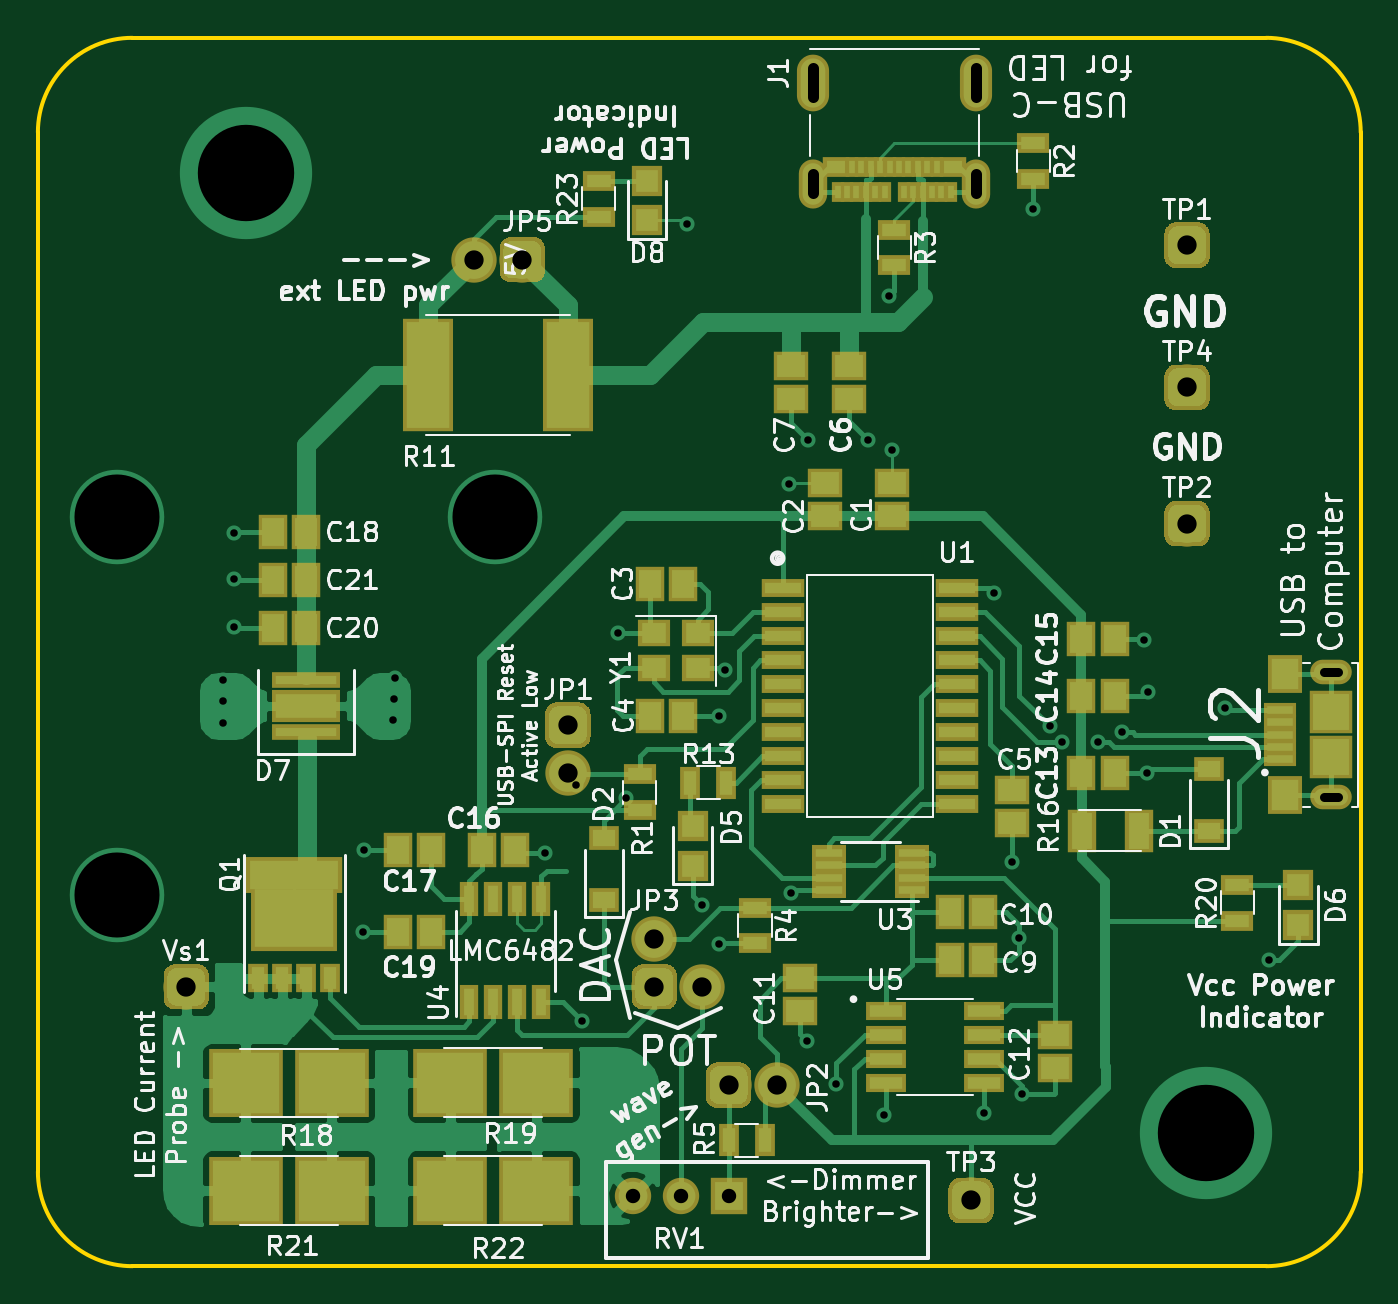
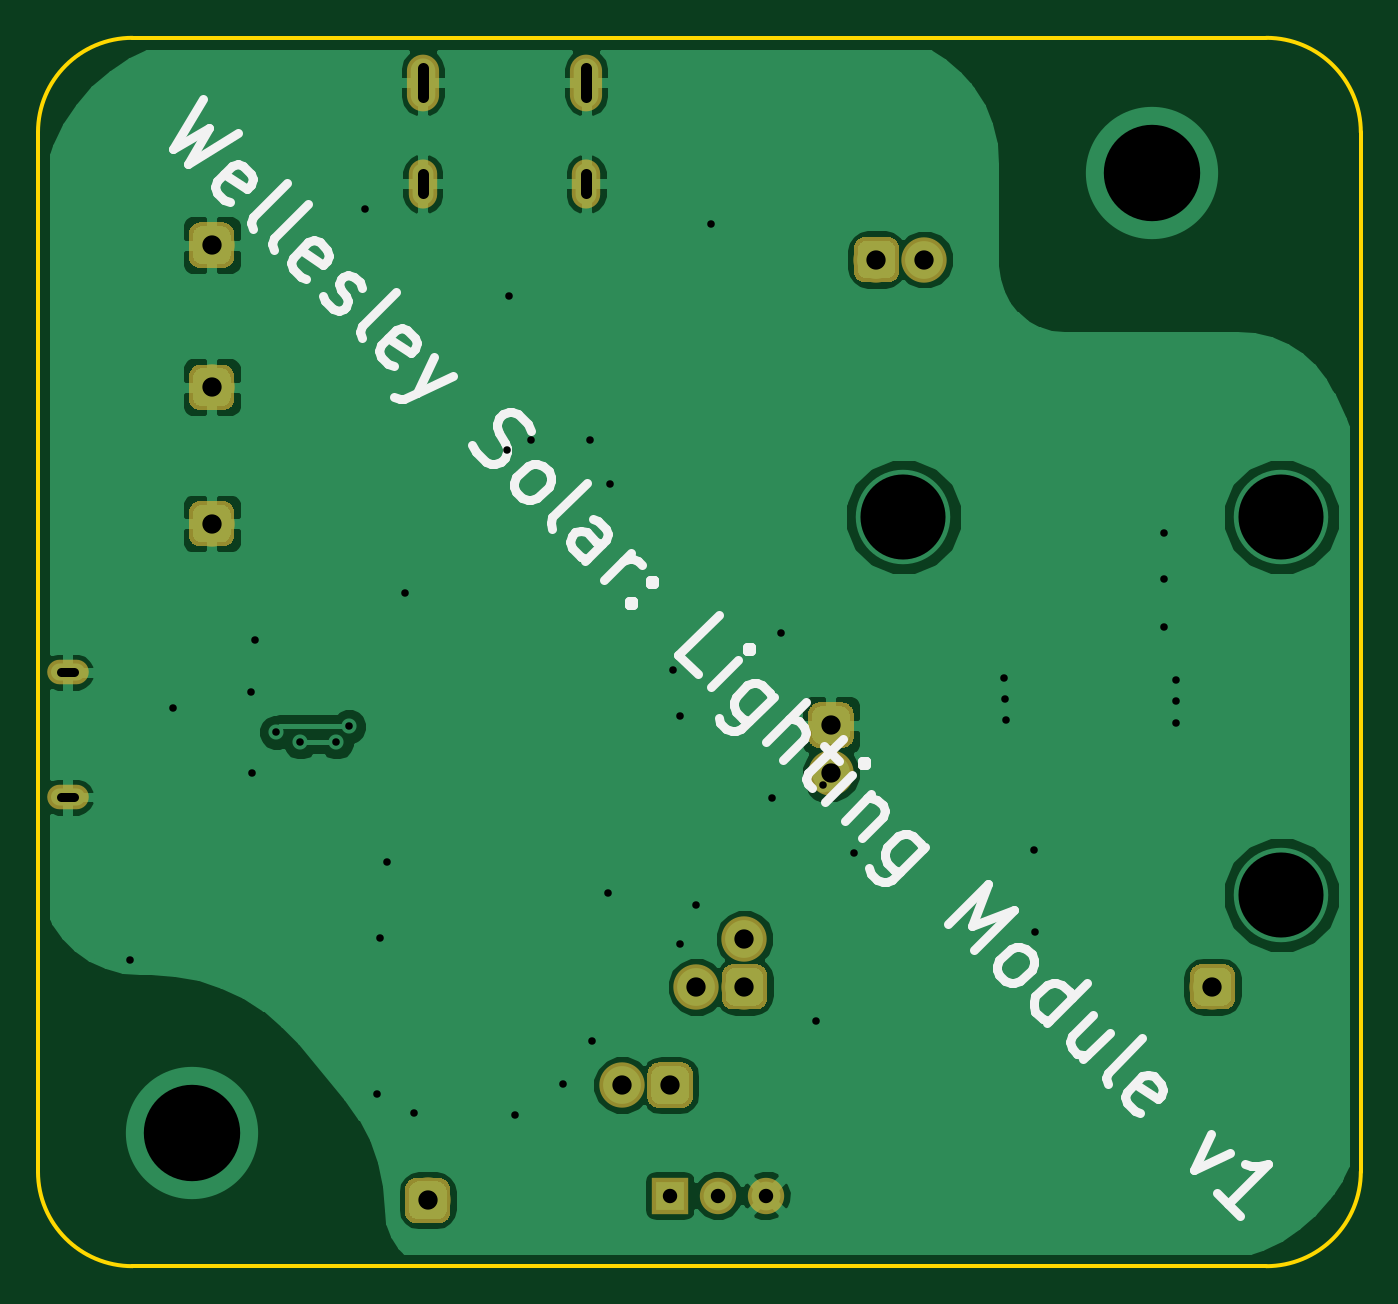
Circuit board: 8 layer files. Board 70.0 x 65.0 mm.
- bottom_copper: Lighting-B.Cu.gbr (62535 bytes)
- bottom_mask: Lighting-B.Mask.gbr (17839 bytes)
- bottom_silk: Lighting-B.SilkS.gbr (8329 bytes)
- outline: Lighting-Edge.Cuts.gbr (975 bytes)
- top_copper: Lighting-F.Cu.gbr (75489 bytes)
- top_mask: Lighting-F.Mask.gbr (24322 bytes)
- top_silk: Lighting-F.SilkS.gbr (92836 bytes)
- drill: Lighting.drl (1367 bytes)

=== bottom_copper: Lighting-B.Cu.gbr (62535 bytes, source omitted) ===
=== bottom_mask: Lighting-B.Mask.gbr (17839 bytes, source omitted) ===
=== bottom_silk: Lighting-B.SilkS.gbr (8329 bytes, source omitted) ===
=== outline: Lighting-Edge.Cuts.gbr ===
G04 #@! TF.GenerationSoftware,KiCad,Pcbnew,(5.0.0)*
G04 #@! TF.CreationDate,2020-05-11T21:56:54-04:00*
G04 #@! TF.ProjectId,Lighting,4C69676874696E672E6B696361645F70,1*
G04 #@! TF.SameCoordinates,Original*
G04 #@! TF.FileFunction,Profile,NP*
%FSLAX46Y46*%
G04 Gerber Fmt 4.6, Leading zero omitted, Abs format (unit mm)*
G04 Created by KiCad (PCBNEW (5.0.0)) date 05/11/20 21:56:54*
%MOMM*%
%LPD*%
G01*
G04 APERTURE LIST*
%ADD10C,0.200000*%
G04 APERTURE END LIST*
D10*
X269795000Y-119643000D02*
G75*
G02X264795000Y-124643000I-5000000J0D01*
G01*
X204795000Y-124643000D02*
G75*
G02X199795000Y-119643000I0J5000000D01*
G01*
X199795000Y-64643000D02*
G75*
G02X204795000Y-59643000I5000000J0D01*
G01*
X264795000Y-59643000D02*
X204795000Y-59643000D01*
X199795000Y-64643000D02*
X199795000Y-119643000D01*
X269795000Y-119643000D02*
X269795000Y-64643000D01*
X204795000Y-124643000D02*
X264795000Y-124643000D01*
X264795000Y-59643000D02*
G75*
G02X269795000Y-64643000I0J-5000000D01*
G01*
M02*

=== top_copper: Lighting-F.Cu.gbr (75489 bytes, source omitted) ===
=== top_mask: Lighting-F.Mask.gbr (24322 bytes, source omitted) ===
=== top_silk: Lighting-F.SilkS.gbr (92836 bytes, source omitted) ===
=== drill: Lighting.drl ===
M48
;DRILL file {KiCad (5.0.0)} date 05/11/20 21:56:56
;FORMAT={-:-/ absolute / inch / decimal}
FMAT,2
INCH,TZ
T1C0.0157
T2C0.0197
T3C0.0236
T4C0.0300
T5C0.0402
T6C0.1772
T7C0.2008
%
G90
G05
M72
T1
X8.251Y-3.687
X8.251Y-3.729
X8.251Y-3.775
X8.275Y-3.38
X8.275Y-3.475
X8.275Y-3.575
X8.544Y-4.21
X8.546Y-4.04
X8.605Y-3.769
X8.607Y-3.725
X8.609Y-3.681
X8.922Y-4.046
X8.986Y-3.904
X9.Y-4.3964
X9.074Y-3.588
X9.092Y-3.932
X9.219Y-2.736
X9.25Y-4.155
X9.285Y-3.76
X9.285Y-4.235
X9.2984Y-3.666
X9.431Y-3.277
X9.435Y-4.13
X9.468Y-4.438
X9.471Y-3.1856
X9.529Y-4.528
X9.595Y-3.1856
X9.628Y-4.592
X9.64Y-2.885
X9.645Y-3.207
X9.838Y-4.588
X9.858Y-3.504
X9.895Y-4.065
X9.91Y-4.223
X9.916Y-4.548
X9.94Y-2.704
X9.9742Y-3.7827
X10.Y-3.815
X10.075Y-3.815
X10.125Y-3.795
X10.17Y-3.602
X10.176Y-3.88
X10.178Y-3.71
X10.34Y-3.745
X10.43Y-4.27
T4
X9.105Y-4.76
X9.205Y-4.76
X9.305Y-4.76
T5
X9.81Y-4.77
X10.26Y-2.78
X8.775Y-2.81
X8.875Y-2.81
X10.26Y-3.36
X9.305Y-4.53
X9.405Y-4.53
X9.15Y-4.225
X9.15Y-4.325
X9.25Y-4.325
X10.26Y-3.076
X8.97Y-3.78
X8.97Y-3.88
X8.175Y-4.325
T6
X8.0315Y-3.3465
X8.0315Y-4.1339
X8.8189Y-3.3465
T7
X8.3Y-2.63
X10.3Y-4.63
T2
X10.5462Y-3.6701G85X10.5738Y-3.6701
G05
X10.5462Y-3.9299G85X10.5738Y-3.9299
G05
T3
X9.4799Y-2.4708G85X9.4799Y-2.4117
G05
X9.4799Y-2.672G85X9.4799Y-2.6326
G05
X9.8201Y-2.4708G85X9.8201Y-2.4117
G05
X9.8201Y-2.672G85X9.8201Y-2.6326
G05
T0
M30

